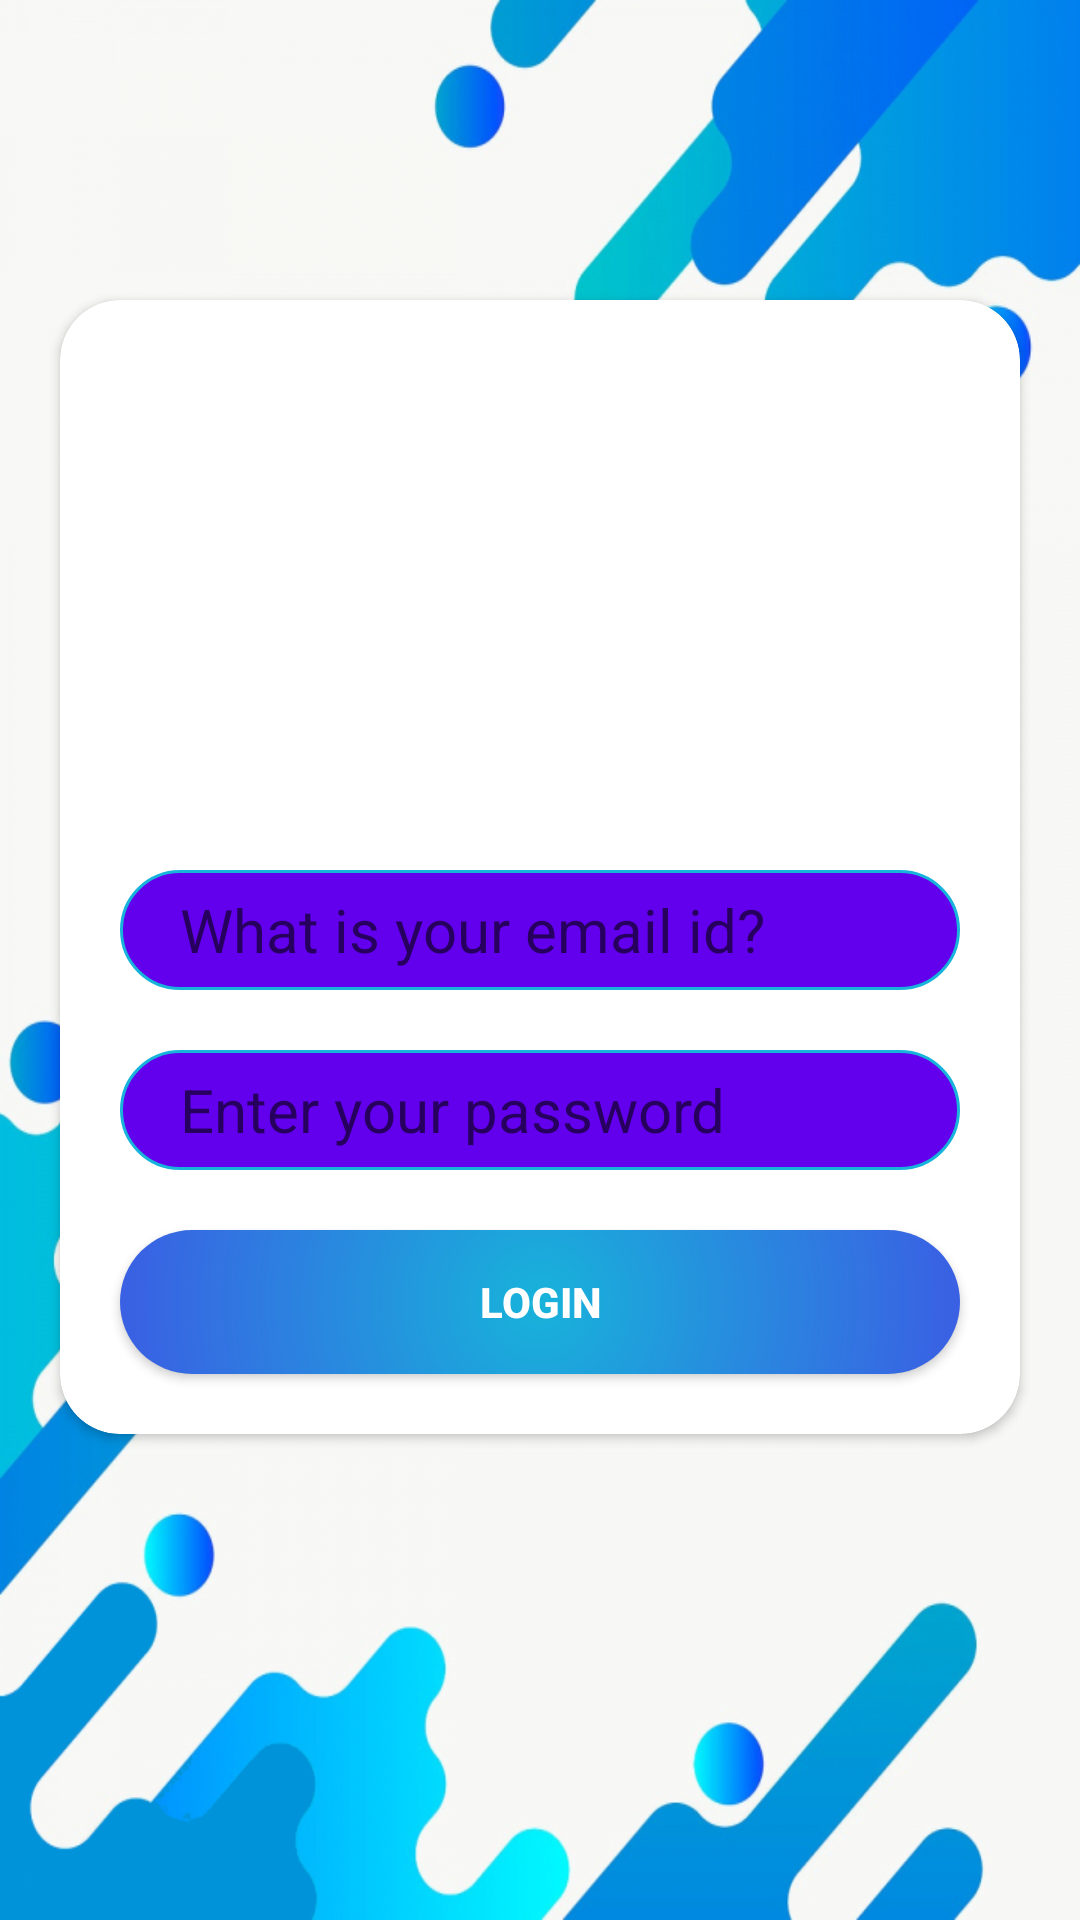

Produce the Android XML layout that renders to this screen, including the resource entries it uses.
<!-- AndroidManifest.xml: application theme AppTheme -->
<!-- res/layout/activity_login_screen_doctor.xml -->
<?xml version="1.0" encoding="utf-8"?>
<RelativeLayout xmlns:android="http://schemas.android.com/apk/res/android"
    xmlns:app="http://schemas.android.com/apk/res-auto"
    xmlns:tools="http://schemas.android.com/tools"
    android:layout_width="match_parent"
    android:layout_height="match_parent"
    tools:context=".LoginScreenDoctor"
    android:background="@drawable/fluidback"
    >

    <androidx.cardview.widget.CardView
        android:layout_width="match_parent"
        android:layout_height="wrap_content"
        android:layout_marginTop="100dp"
        android:layout_marginStart="20dp"
        android:layout_marginEnd="20dp"
        app:cardCornerRadius="20dp">

        <RelativeLayout
            android:layout_width="match_parent"
            android:layout_height="match_parent">

            <ImageView
                android:id="@+id/doctorIcon"
                android:layout_width="150dp"
                android:layout_height="150dp"
                android:layout_centerHorizontal="true"
                android:src="@drawable/doctor"
                android:layout_margin="20dp"/>

            <EditText
                android:id="@+id/doctorId"
                android:layout_width="match_parent"
                android:layout_height="40dp"
                android:layout_below="@+id/doctorIcon"
                android:layout_marginStart="20dp"
                android:layout_marginEnd="20dp"
                android:hint="What is your email id?"
                android:paddingStart="20dp"
                android:paddingEnd="20dp"
                android:inputType="textEmailAddress"
                android:textSize="20sp"
                android:background="@drawable/rounded_edit_text"/>

            <EditText
                android:id="@+id/doctorPass"
                android:layout_width="match_parent"
                android:layout_height="40dp"
                android:layout_below="@+id/doctorId"
                android:layout_marginStart="20dp"
                android:layout_marginEnd="20dp"
                android:layout_marginTop="20dp"
                android:hint="Enter your password"
                android:paddingStart="20dp"
                android:paddingEnd="20dp"
                android:inputType="textPassword"
                android:textSize="20sp"
                android:background="@drawable/rounded_edit_text"
                android:layout_margin="20dp"/>

            <Button
                android:id="@+id/attachDocs"
                android:layout_width="match_parent"
                android:layout_height="wrap_content"
                android:layout_below="@id/doctorPass"
                android:layout_marginStart="20dp"
                android:layout_marginEnd="20dp"
                android:layout_marginBottom="20dp"
                android:background="@drawable/rounded_button_grad_blue"
                android:text="Login"
                android:textStyle="bold"
                android:textColor="#ffffff"
                android:onClick="initiateDoctorLogin"/>



































        </RelativeLayout>

    </androidx.cardview.widget.CardView>

</RelativeLayout>
<!-- resources referenced by this layout -->
<resources>
  <!-- drawable fluidback: png bitmap (drawable, 222343 bytes) -->
  <!-- drawable rounded_button_grad_blue (drawable) -->
  <?xml version="1.0" encoding="utf-8"?>
  <shape xmlns:android="http://schemas.android.com/apk/res/android"
      android:shape="rectangle"
      >
  
      <gradient
          android:startColor="#17B3DA"
          android:endColor="@color/colorPrimary"
          android:type="radial"
          android:gradientRadius="300dp"/>
  
      <corners
          android:radius="100dp"/>
  
  </shape>
  <!-- drawable rounded_edit_text (drawable) -->
  <?xml version="1.0" encoding="utf-8"?>
  <shape xmlns:android="http://schemas.android.com/apk/res/android"
      android:shape="rectangle">
  
      <solid
          android:color="@color/colorPrimary"/>
  
      <corners android:radius="100dp"/>
  
      <stroke
          android:color="#17B3DA"
          android:width="1dp"/>
  
  </shape>
  <style name="AppTheme" parent="Theme.AppCompat.Light.DarkActionBar">
          
          <item name="colorPrimary">@color/colorPrimary</item>
          <item name="colorPrimaryDark">@color/colorPrimaryDark</item>
          <item name="colorAccent">@color/colorAccent</item>
  
          <item name="windowActionBar">false</item>
          <item name="windowNoTitle">true</item>
      </style>
  <!-- not gathered from this repository: default colours our renderer supplied (Android Studio template values) -->
  <color name="colorPrimary">#FF6200EE</color>
  <color name="colorPrimaryDark">#FF3700B3</color>
  <color name="colorAccent">#FF03DAC5</color>
</resources>
